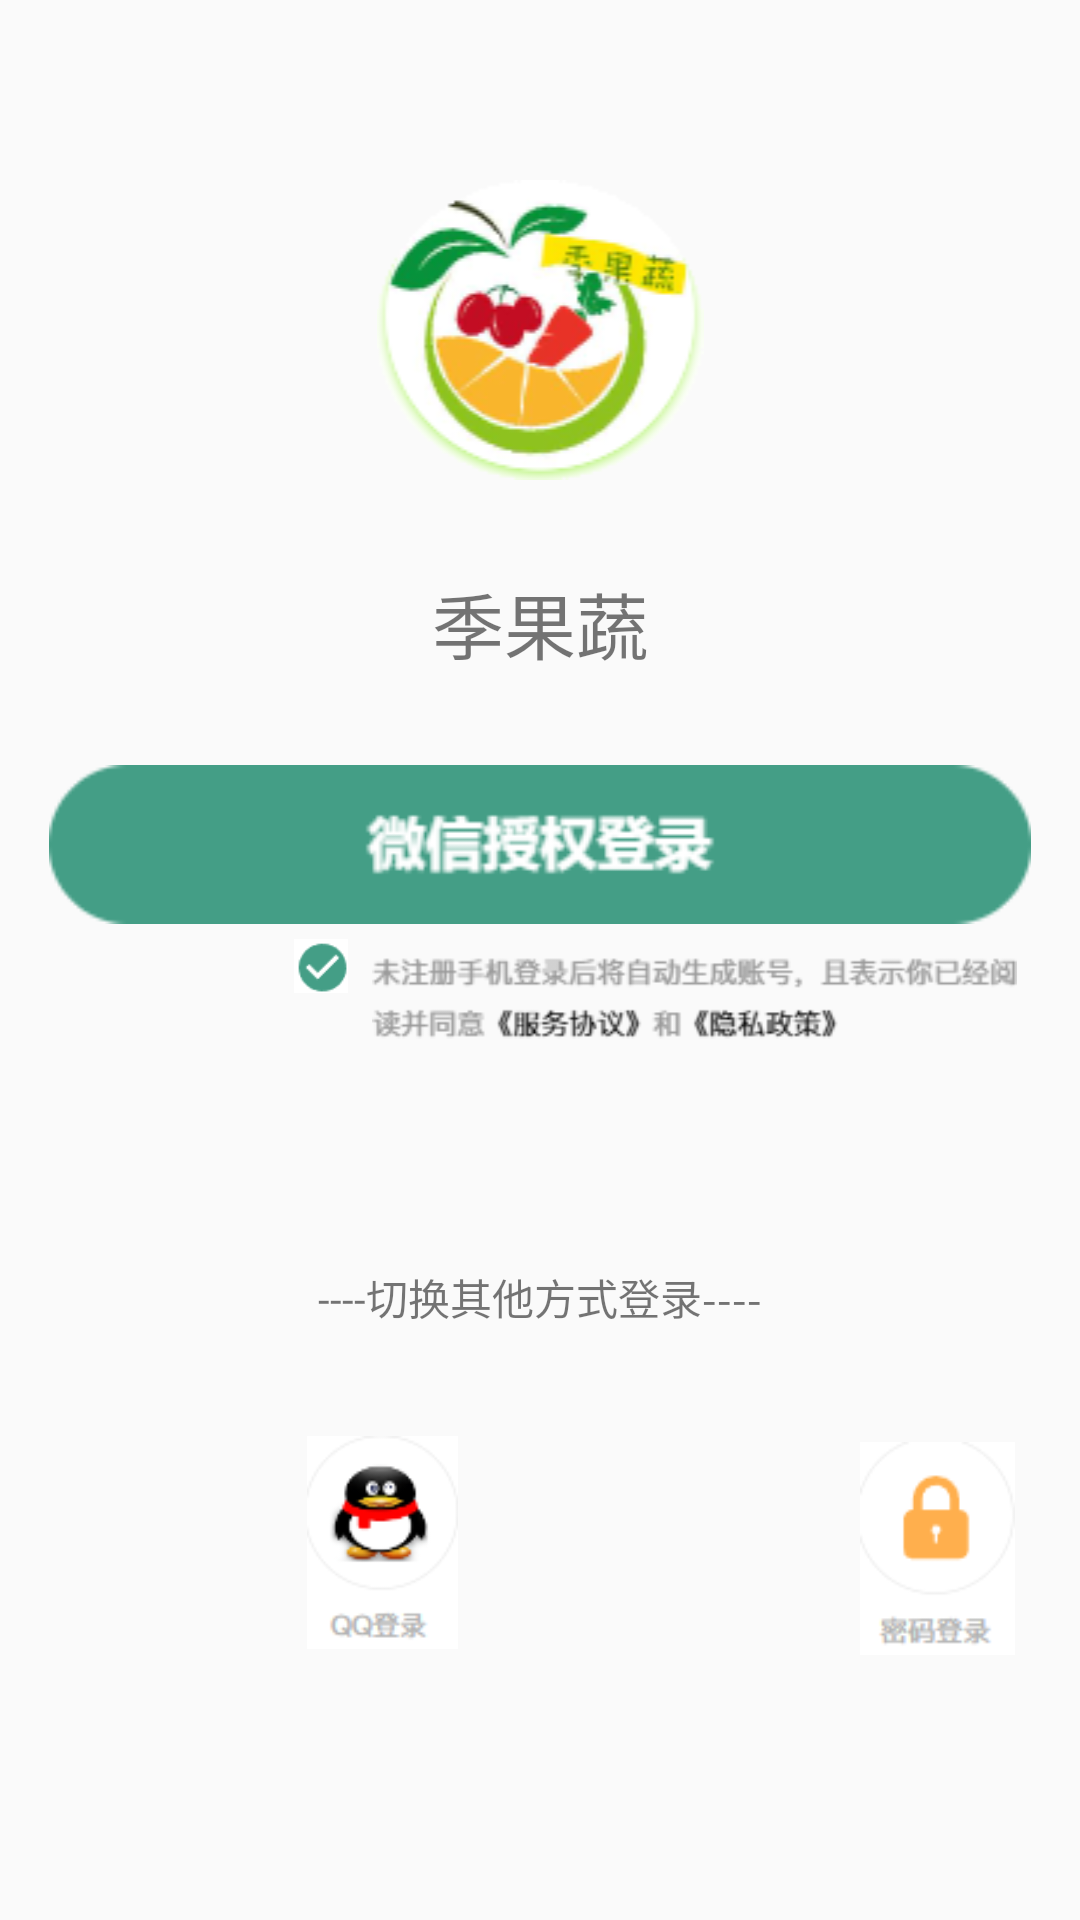

Here is an Android app screen rendered from its layout file. Give the layout XML and the strings, colors and styles it references.
<!-- AndroidManifest.xml: application theme Theme.MyApplication -->
<!-- res/layout/activity_weixindenglu.xml -->
<?xml version="1.0" encoding="utf-8"?>
<LinearLayout xmlns:android="http://schemas.android.com/apk/res/android"
    xmlns:app="http://schemas.android.com/apk/res-auto"
    xmlns:tools="http://schemas.android.com/tools"
    android:layout_width="match_parent"
    android:layout_height="match_parent"
    tools:context=".activity.WeixindengluActivity"
    android:orientation="vertical">

    <ImageView
        android:id="@+id/tu"
        android:layout_width="match_parent"
        android:layout_height="wrap_content"
        android:layout_centerHorizontal="true"
        android:layout_marginTop="60dp"
        android:src="@drawable/yuanlogo" />
    <TextView
        android:id="@+id/text"
        android:layout_width="wrap_content"
        android:layout_height="wrap_content"
        android:layout_gravity="center_horizontal"
        android:layout_marginTop="30dp"
        android:text="季果蔬"
        android:textSize="24dp" />
    <ImageView
        android:id="@+id/weixindenglu"
        android:layout_width="match_parent"
        android:layout_height="53dp"
        android:layout_below="@id/text"
        android:layout_gravity="center_horizontal"
        android:layout_marginTop="30dp"
        android:src="@drawable/weixindenglu" />

    <LinearLayout
        android:layout_width="match_parent"
        android:layout_height="wrap_content">

        <ImageView
            android:id="@+id/fxk"
            android:layout_width="wrap_content"
            android:layout_height="18dp"
            android:layout_below="@+id/weixindenglu"
            android:layout_marginLeft="90dp"
            android:layout_marginTop="5dp"
            android:src="@drawable/fxk"></ImageView>

        <ImageView
            android:id="@+id/text1"
            android:layout_width="215dp"
            android:layout_height="wrap_content"
            android:layout_marginTop="5dp"
            android:layout_toRightOf="@id/fxk"
            android:src="@drawable/text"></ImageView>

    </LinearLayout>

    <TextView
        android:id="@+id/text2"
        android:layout_width="wrap_content"
        android:layout_height="wrap_content"
        android:layout_below="@id/fxk"
        android:layout_centerHorizontal="true"
        android:layout_gravity="center_horizontal"
        android:layout_marginTop="70dp"
        android:text="----切换其他方式登录----"
        android:textSize="14dp" />

    <LinearLayout
        android:layout_width="match_parent"
        android:layout_height="162dp">

        <ImageView
            android:id="@+id/tu1"
            android:layout_width="75dp"
            android:layout_height="71dp"
            android:layout_below="@+id/text2"
            android:layout_marginLeft="90dp"
            android:layout_marginTop="36dp"
            android:src="@drawable/qq1"></ImageView>

        <ImageView
            android:id="@+id/tu2"
            android:layout_width="75dp"
            android:layout_height="71dp"
            android:layout_marginLeft="110dp"
            android:layout_marginTop="38dp"
            android:layout_toRightOf="@id/tu1"
            android:src="@drawable/mimadenglu"></ImageView>

    </LinearLayout>
</LinearLayout>
<!-- resources referenced by this layout -->
<resources>
  <!-- drawable fxk: png bitmap (drawable, 635 bytes) -->
  <!-- drawable mimadenglu: png bitmap (drawable, 2983 bytes) -->
  <!-- drawable qq1: png bitmap (drawable, 5153 bytes) -->
  <!-- drawable text: png bitmap (drawable, 4893 bytes) -->
  <!-- drawable weixindenglu: png bitmap (drawable, 2128 bytes) -->
  <!-- drawable yuanlogo: png bitmap (drawable, 18848 bytes) -->
  <style name="Theme.MyApplication" parent="Theme.MaterialComponents.DayNight.NoActionBar.Bridge">
          
          <item name="colorPrimary">@color/purple_500</item>
          <item name="colorPrimaryVariant">@color/majorcolor</item>
          <item name="colorOnPrimary">@color/white</item>
          
          <item name="colorSecondary">@color/teal_200</item>
          <item name="colorSecondaryVariant">@color/teal_700</item>
          <item name="colorOnSecondary">@color/black</item>
          
          <item name="android:statusBarColor" tools:targetApi="l">?attr/colorPrimaryVariant</item>
          
      </style>
  <color name="purple_500">#FF6200EE</color>
  <color name="majorcolor">#449E86</color>
  <color name="white">#FFFFFFFF</color>
  <color name="teal_200">#FF03DAC5</color>
  <color name="teal_700">#FF018786</color>
  <color name="black">#FF000000</color>
</resources>
